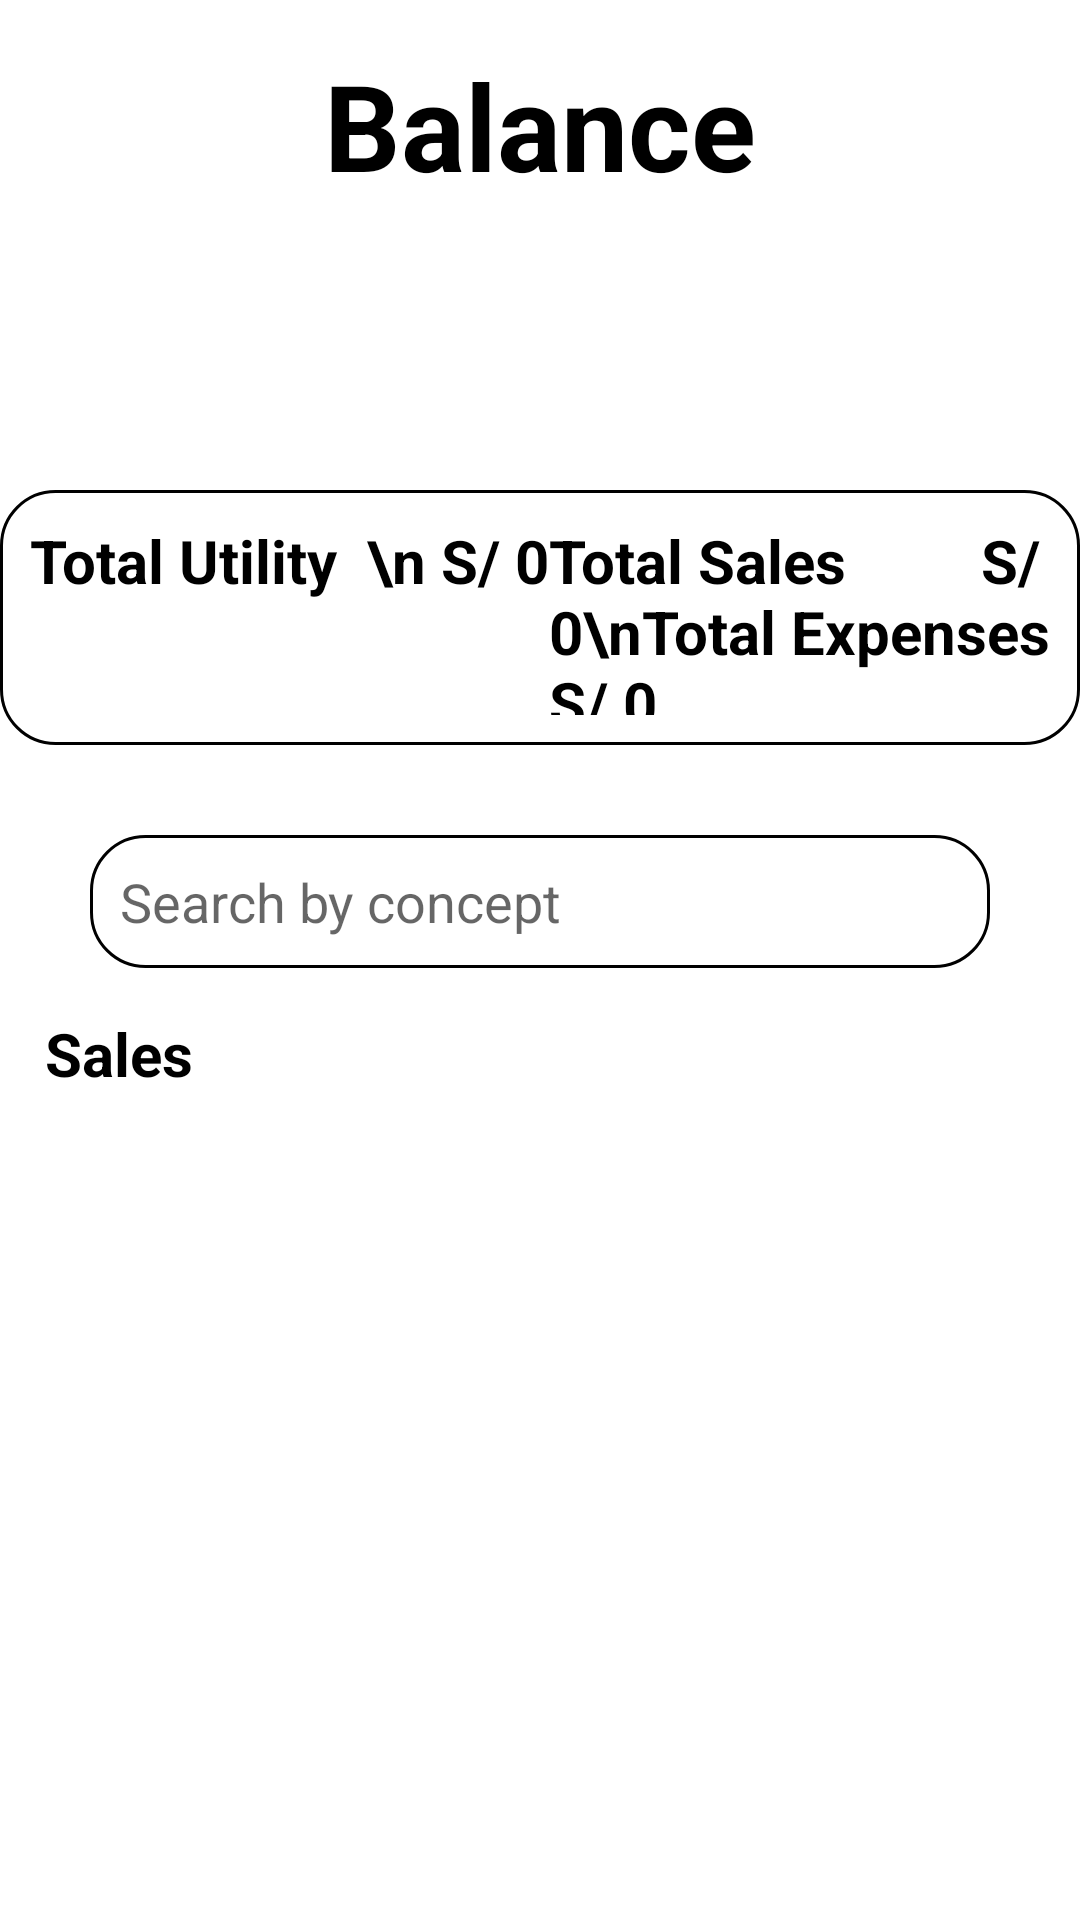

This screen was rendered from an Android layout file. Write that file and the resources it references.
<!-- AndroidManifest.xml: application theme Theme.ShopTeamApp -->
<!-- res/layout/fragment_balance.xml -->
<?xml version="1.0" encoding="utf-8"?>
<LinearLayout
    xmlns:android="http://schemas.android.com/apk/res/android"
    xmlns:app="http://schemas.android.com/apk/res-auto"
    xmlns:tools="http://schemas.android.com/tools"
    android:layout_width="match_parent"
    android:layout_height="match_parent"
    android:orientation="vertical"
    tools:context=".Balance"
    >

    <TextView
        android:layout_width="match_parent"
        android:layout_height="wrap_content"
        android:text="Balance"
        android:textAlignment="center"
        android:textSize="40dp"
        android:textStyle="bold"
        android:padding="15dp"
        android:textColor="@color/black"
        >
    </TextView>


    <com.google.android.material.button.MaterialButtonToggleGroup
        android:id="@+id/btnDate"
        android:layout_gravity="center"
        android:layout_width="wrap_content"
        android:layout_height="50dp"
        app:singleSelection="true"


        >
        <Button
            android:textSize="12dp"
            android:layout_width="wrap_content"
            android:layout_height="wrap_content"
            android:id="@+id/btnDay"
            android:text="Daily"
            android:textStyle="bold"
            style="@style/Widget.MaterialComponents.Button.OutlinedButton"/>
        <Button
            android:textSize="12dp"
            android:layout_width="wrap_content"
            android:layout_height="wrap_content"
            android:id="@+id/btnWeek"
            android:text="Weekly"
            android:textStyle="bold"
            style="@style/Widget.MaterialComponents.Button.OutlinedButton"
            />
        <Button
            android:textSize="12dp"
            android:layout_width="wrap_content"
            android:layout_height="wrap_content"
            android:id="@+id/btnMon"
            android:text="Monthly"
            android:textStyle="bold"
            style="@style/Widget.MaterialComponents.Button.OutlinedButton"
            />
        <Button
            android:textSize="12dp"
            android:layout_width="wrap_content"
            android:layout_height="wrap_content"
            android:id="@+id/btnAnu"
            android:text="Annual"
            android:textStyle="bold"
            style="@style/Widget.MaterialComponents.Button.OutlinedButton"
            />
    </com.google.android.material.button.MaterialButtonToggleGroup>

    <LinearLayout
        android:layout_width="match_parent"
        android:layout_height="wrap_content"
        android:padding="15dp"/>

    <LinearLayout

        android:layout_width="wrap_content"
        android:layout_height="wrap_content"
        android:layout_gravity="center"
        android:background="@drawable/box_borde"
        >

        <TextView
            android:layout_width="wrap_content"
            android:layout_height="65dp"
            android:text="Total Utility  \n S/ 0"
            android:textAlignment="center"
            android:textSize="20dp"
            android:textStyle="bold"
            android:textColor="@color/black"
            >
        </TextView>

        <TextView
            android:layout_gravity="center_vertical"
            android:layout_width="wrap_content"
            android:layout_height="65dp"
            android:text="Total Sales         S/ 0\nTotal Expenses  S/ 0"
            android:textSize="20dp"
            android:textStyle="bold"
            android:textColor="@color/black"
            >
        </TextView>
    </LinearLayout>

    <LinearLayout
        android:layout_width="match_parent"
        android:layout_height="wrap_content"
        android:padding="15dp"/>



    <LinearLayout
        android:layout_width="match_parent"
        android:layout_height="wrap_content"
        android:gravity="center"
        >

        <EditText

            android:layout_width="300dp"
            android:layout_height="wrap_content"
            android:hint="Search by concept"
            android:inputType="text"
            android:background="@drawable/box_borde"
            >


        </EditText>

    </LinearLayout>


    <TextView
        android:layout_width="match_parent"
        android:layout_height="wrap_content"
        android:text="Sales"
        android:textAlignment="textStart"
        android:textSize="20dp"
        android:textStyle="bold"
        android:padding="15dp"
        android:textColor="@color/black"
        >
    </TextView>
    <androidx.recyclerview.widget.RecyclerView
        android:layout_width="match_parent"
        android:layout_height="match_parent"
        android:id="@+id/recyclerBalance"
        tools:listitem="@layout/item_balance"/>


</LinearLayout>
<!-- res/layout/item_balance.xml (included above) -->
<?xml version="1.0" encoding="utf-8"?>
<androidx.cardview.widget.CardView
    app:cardCornerRadius="10dp"
    android:elevation="15dp"
    app:cardElevation="15dp"
    android:padding="20dp"
    android:layout_margin="5dp"
    xmlns:android="http://schemas.android.com/apk/res/android"
    android:layout_width="match_parent"
    android:layout_height="wrap_content"
    xmlns:app="http://schemas.android.com/apk/res-auto">

    <LinearLayout
        android:layout_width="match_parent"
        android:layout_height="wrap_content"
        android:orientation="vertical">







        <LinearLayout
            android:layout_width="match_parent"
            android:layout_height="wrap_content"
            android:orientation="horizontal">

            <TextView
                android:layout_width="100dp"
                android:layout_height="wrap_content"
                android:textStyle="bold"
                android:text="Name"/>
            <TextView
                android:layout_width="wrap_content"
                android:layout_height="wrap_content"
                android:id="@+id/txtBDName"/>

        </LinearLayout>


        <LinearLayout
            android:layout_width="match_parent"
            android:layout_height="wrap_content"
            android:orientation="horizontal">

            <TextView
                android:layout_width="100dp"
                android:layout_height="wrap_content"
                android:textStyle="bold"
                android:text="Unit Price"/>
            <TextView
                android:layout_width="wrap_content"
                android:layout_height="wrap_content"
                android:id="@+id/txtBDUPrice"/>

        </LinearLayout>






    </LinearLayout>


</androidx.cardview.widget.CardView>
<!-- resources referenced by this layout -->
<resources>
  <!-- drawable box_borde (drawable) -->
  <?xml version="1.0" encoding="utf-8"?>
  <shape
      xmlns:android="http://schemas.android.com/apk/res/android"
      android:shape="rectangle">
  
      <stroke
          android:width="1sp"
          android:color="@color/black"/>
  
      <padding
          android:top="10dp"
          android:bottom="10dp"
          android:left="10dp"
          android:right="10dp"/>
  
      <corners
          android:radius="18dp"/>
  
      <solid
          android:color="@color/white"/>
  
  </shape>
  <style name="Theme.ShopTeamApp" parent="Theme.MaterialComponents.DayNight.NoActionBar">
          
          <item name="colorPrimary">@color/purple_500</item>
          <item name="colorPrimaryVariant">@color/purple_700</item>
          <item name="colorOnPrimary">@color/white</item>
          
          <item name="colorSecondary">@color/teal_200</item>
          <item name="colorSecondaryVariant">@color/teal_700</item>
          <item name="colorOnSecondary">@color/black</item>
          
          <item name="android:statusBarColor">?attr/colorPrimaryVariant</item>
          
      </style>
  <!-- not gathered from this repository: default colours our renderer supplied (Android Studio template values) -->
  <color name="purple_500">#FF6200EE</color>
  <color name="purple_700">#FF3700B3</color>
  <color name="teal_200">#FF03DAC5</color>
  <color name="teal_700">#FF018786</color>
  <color name="black">#FF000000</color>
  <color name="white">#FFFFFFFF</color>
</resources>
